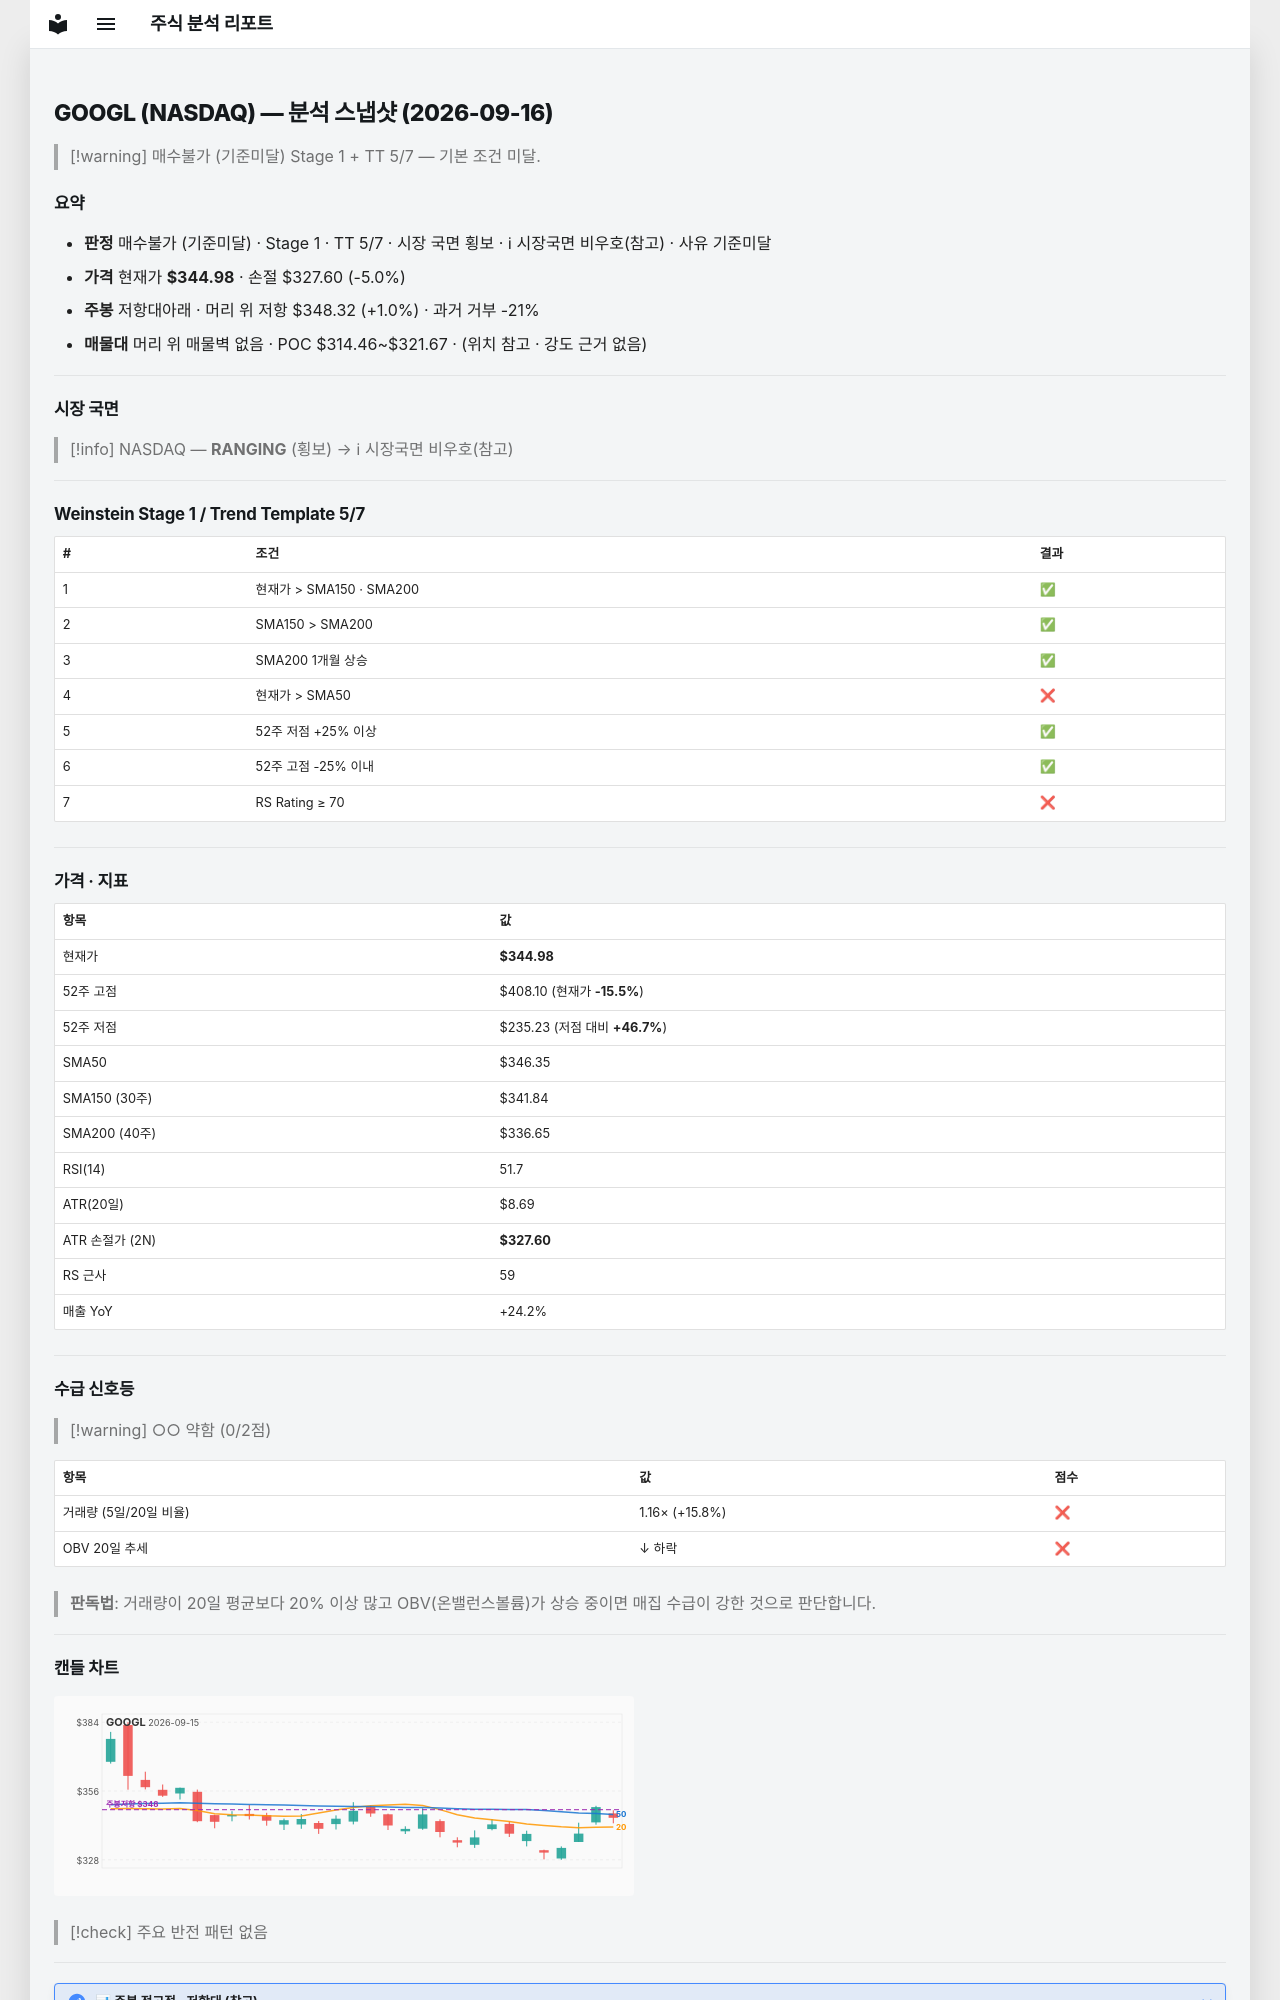

repository: soloandco/stock-reports · page: snapshots/GOOGL-2026-09-16/index.html · generator: mkdocs

---
type: analysis-snapshot
title: GOOGL 분석 스냅샷
ticker: GOOGL
market: NASDAQ
created: 2026-09-16
updated: 2026-09-16
bar-date: 2026-09-15
verdict: 매수불가
verdict-reason: 기준미달
real-rr: 0.19
sma50-gap-pct: -0.4
weekly-position: 저항대아래
weekly-overhead-price: 348.32
weekly-overhead-pct: 1.0
stage: 1
trend-template-score: 5
tt-max: 7
price: 344.9800109863281
stop-price: 327.59910101399504
market-regime: RANGING
supply-demand-score: 0/2
supply-demand-label: 약함
status: tracking
tags:
  - stock-agent
  - watchlist
  - GOOGL
  - analysis
related:
  - "[[analysis-template]]"
---

# GOOGL (NASDAQ) — 분석 스냅샷 (2026-09-16)

> [!warning] 매수불가 (기준미달)
> Stage 1 + TT 5/7 — 기본 조건 미달.

## 요약

- **판정** 매수불가 (기준미달) · Stage 1 · TT 5/7 · 시장 국면 횡보 · ℹ 시장국면 비우호(참고) · 사유 기준미달
- **가격** 현재가 **$344.98** · 손절 $327.60 (-5.0%)
- **주봉** 저항대아래 · 머리 위 저항 $348.32 (+1.0%) · 과거 거부 -21%
- **매물대** 머리 위 매물벽 없음 · POC $314.46~$321.67 · (위치 참고 · 강도 근거 없음)

---

## 시장 국면

> [!info] NASDAQ — **RANGING** (횡보) → ℹ 시장국면 비우호(참고)

---

## Weinstein Stage 1 / Trend Template 5/7

| # | 조건 | 결과 |
|---|------|------|
| 1 | 현재가 > SMA150 · SMA200 | ✅ |
| 2 | SMA150 > SMA200 | ✅ |
| 3 | SMA200 1개월 상승 | ✅ |
| 4 | 현재가 > SMA50 | ❌ |
| 5 | 52주 저점 +25% 이상 | ✅ |
| 6 | 52주 고점 -25% 이내 | ✅ |
| 7 | RS Rating ≥ 70 | ❌ |

---

## 가격 · 지표

| 항목 | 값 |
|------|---|
| 현재가 | **$344.98** |
| 52주 고점 | $408.10 (현재가 **-15.5%**) |
| 52주 저점 | $235.23 (저점 대비 **+46.7%**) |
| SMA50 | $346.35 |
| SMA150 (30주) | $341.84 |
| SMA200 (40주) | $336.65 |
| RSI(14) | 51.7 |
| ATR(20일) | $8.69 |
| ATR 손절가 (2N) | **$327.60** |
| RS 근사 | 59 |
| 매출 YoY | +24.2% |

---
## 수급 신호등

> [!warning] ○○ 약함 (0/2점)

| 항목 | 값 | 점수 |
|------|------|------|
| 거래량 (5일/20일 비율) | 1.16× (+15.8%) | ❌ |
| OBV 20일 추세 | ↓ 하락 | ❌ |

> **판독법**: 거래량이 20일 평균보다 20% 이상 많고 OBV(온밸런스볼륨)가 상승 중이면 매집 수급이 강한 것으로 판단합니다.

---
